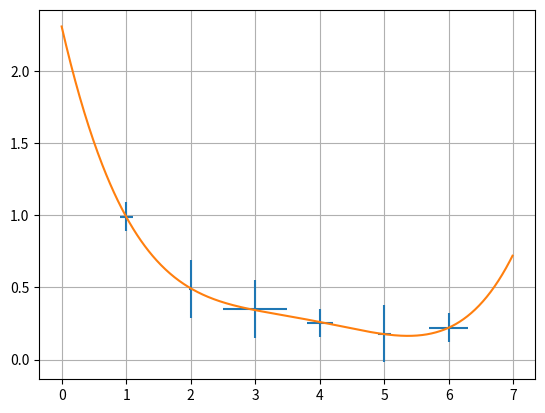

Reproduce this figure in Python.
__author__ = 'student'
import matplotlib.pyplot as plt
import numpy as np
x = [1, 2, 3, 4, 5, 6]
y = [0.99, 0.49, 0.35, 0.253, 0.18, 0.22]
plt.errorbar(x, y,linestyle='None', xerr=[0.1, 0.02, 0.5, 0.2, 0.1, 0.3], yerr=[0.1,0.2,0.2,0.1,0.2,0.1])
plt.grid()
#x = [1, 2, 3, 4, 5, 6]
#y = [1, 1.42, 1.76, 2, 2.24, 2.5]
x1=np.arange(0,7,0.01)
v, p = np.polyfit(x, y, deg=4, cov=True)
p_f = np.poly1d(v)

plt.plot(x1, p_f(x1))

plt.show()